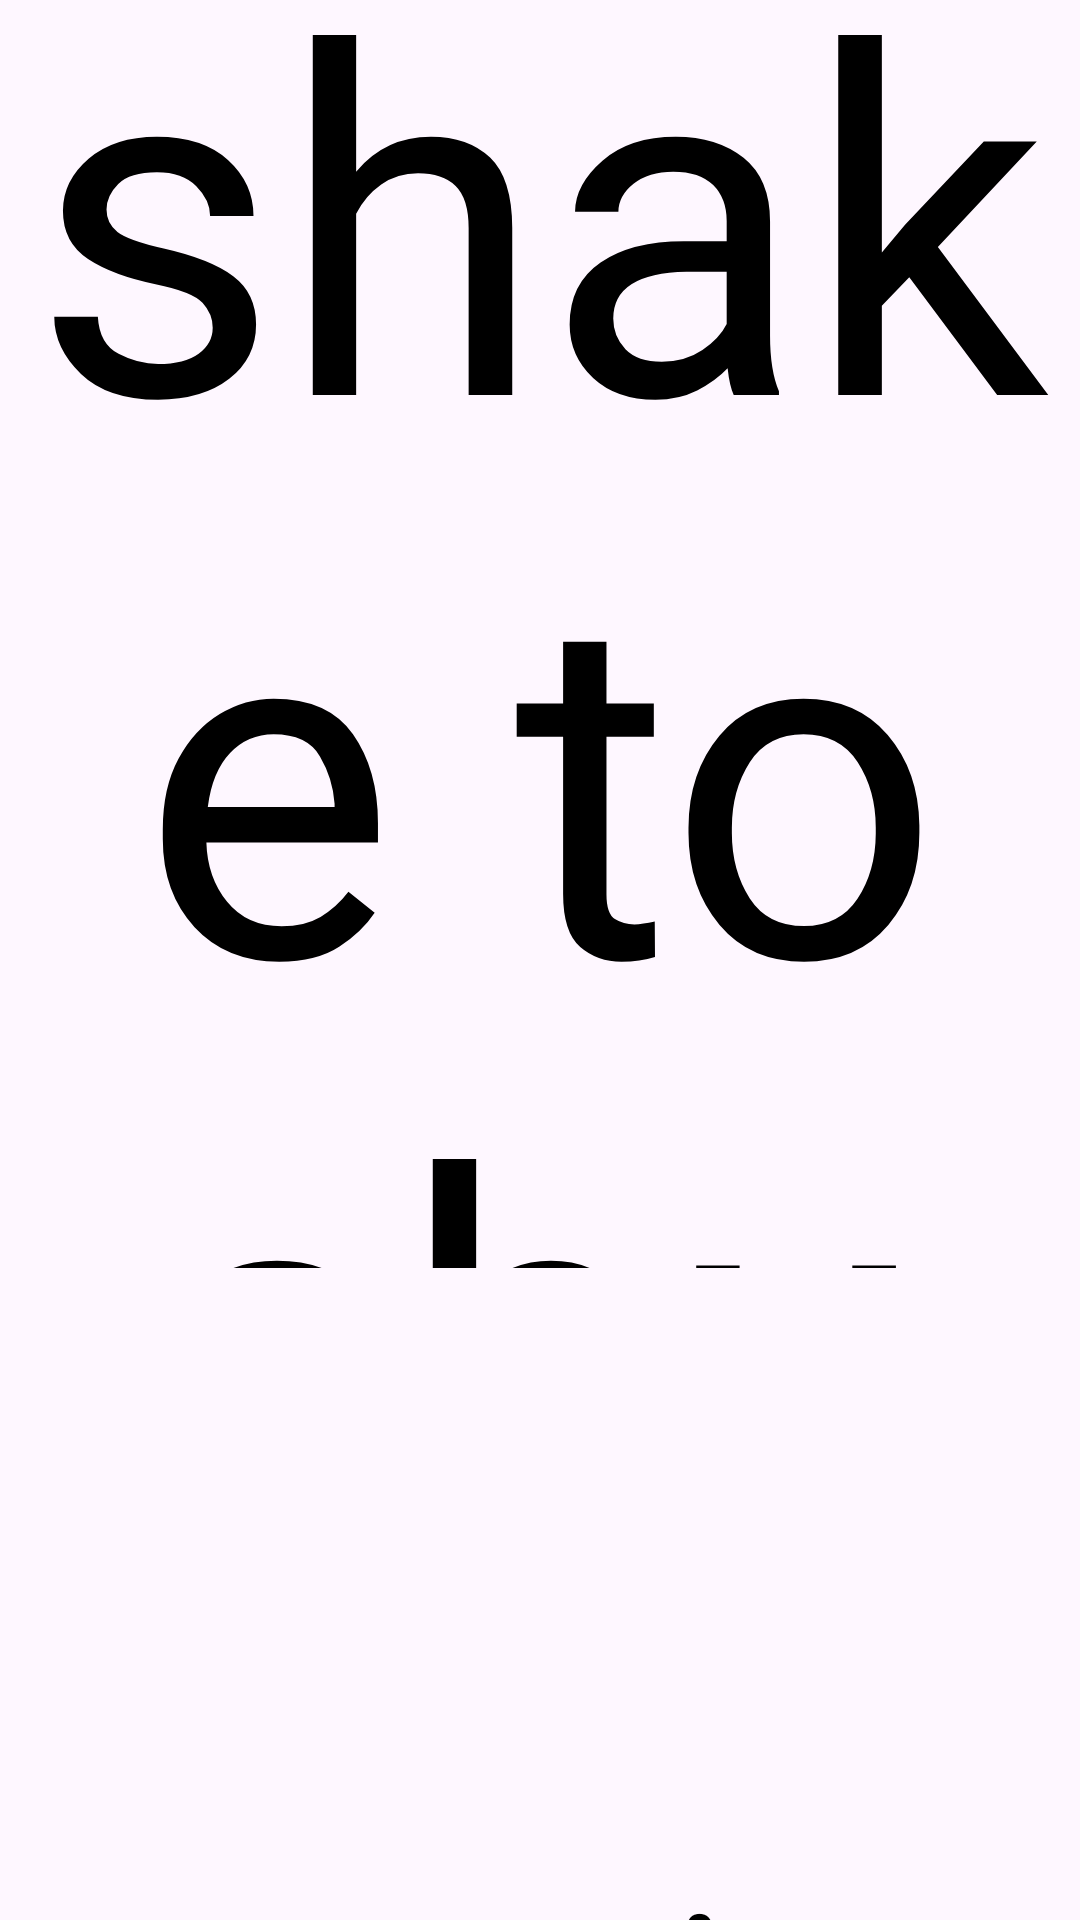

Android layout source for this screen:
<!-- AndroidManifest.xml: application theme Theme.Prize -->
<!-- res/layout/fragment_shake_to_mix.xml -->
<?xml version="1.0" encoding="utf-8"?>
<LinearLayout xmlns:android="http://schemas.android.com/apk/res/android"
    android:layout_width="match_parent"
    android:layout_height="match_parent"
    android:gravity="center"
    android:orientation="vertical">

    <TextView
        android:id="@+id/shake_message"
        android:layout_width="wrap_content"
        android:layout_height="wrap_content"
        android:text="shake to shuffle"
        android:textSize="160dp"
        android:textAlignment="center"
        android:fontFamily="@font/font1"
        android:textColor="#000000"
        android:layout_marginBottom="180dp"
        />

    <TextView
        android:id="@+id/continue_shuffle"
        android:layout_width="219dp"
        android:layout_height="55dp"
        android:layout_gravity="center"
        android:layout_marginTop="10dp"
        android:fontFamily="@font/font1"
        android:gravity="center"
        android:text="continue"
        android:textColor="#000000"
        android:textSize="75dp"
        android:layout_marginBottom="10dp"/>
</LinearLayout>
<!-- resources referenced by this layout -->
<resources>
  <style name="Theme.Prize" parent="Base.Theme.Prize" />
  <style name="Base.Theme.Prize" parent="Theme.Material3.DayNight.NoActionBar">
          
          
      </style>
</resources>
